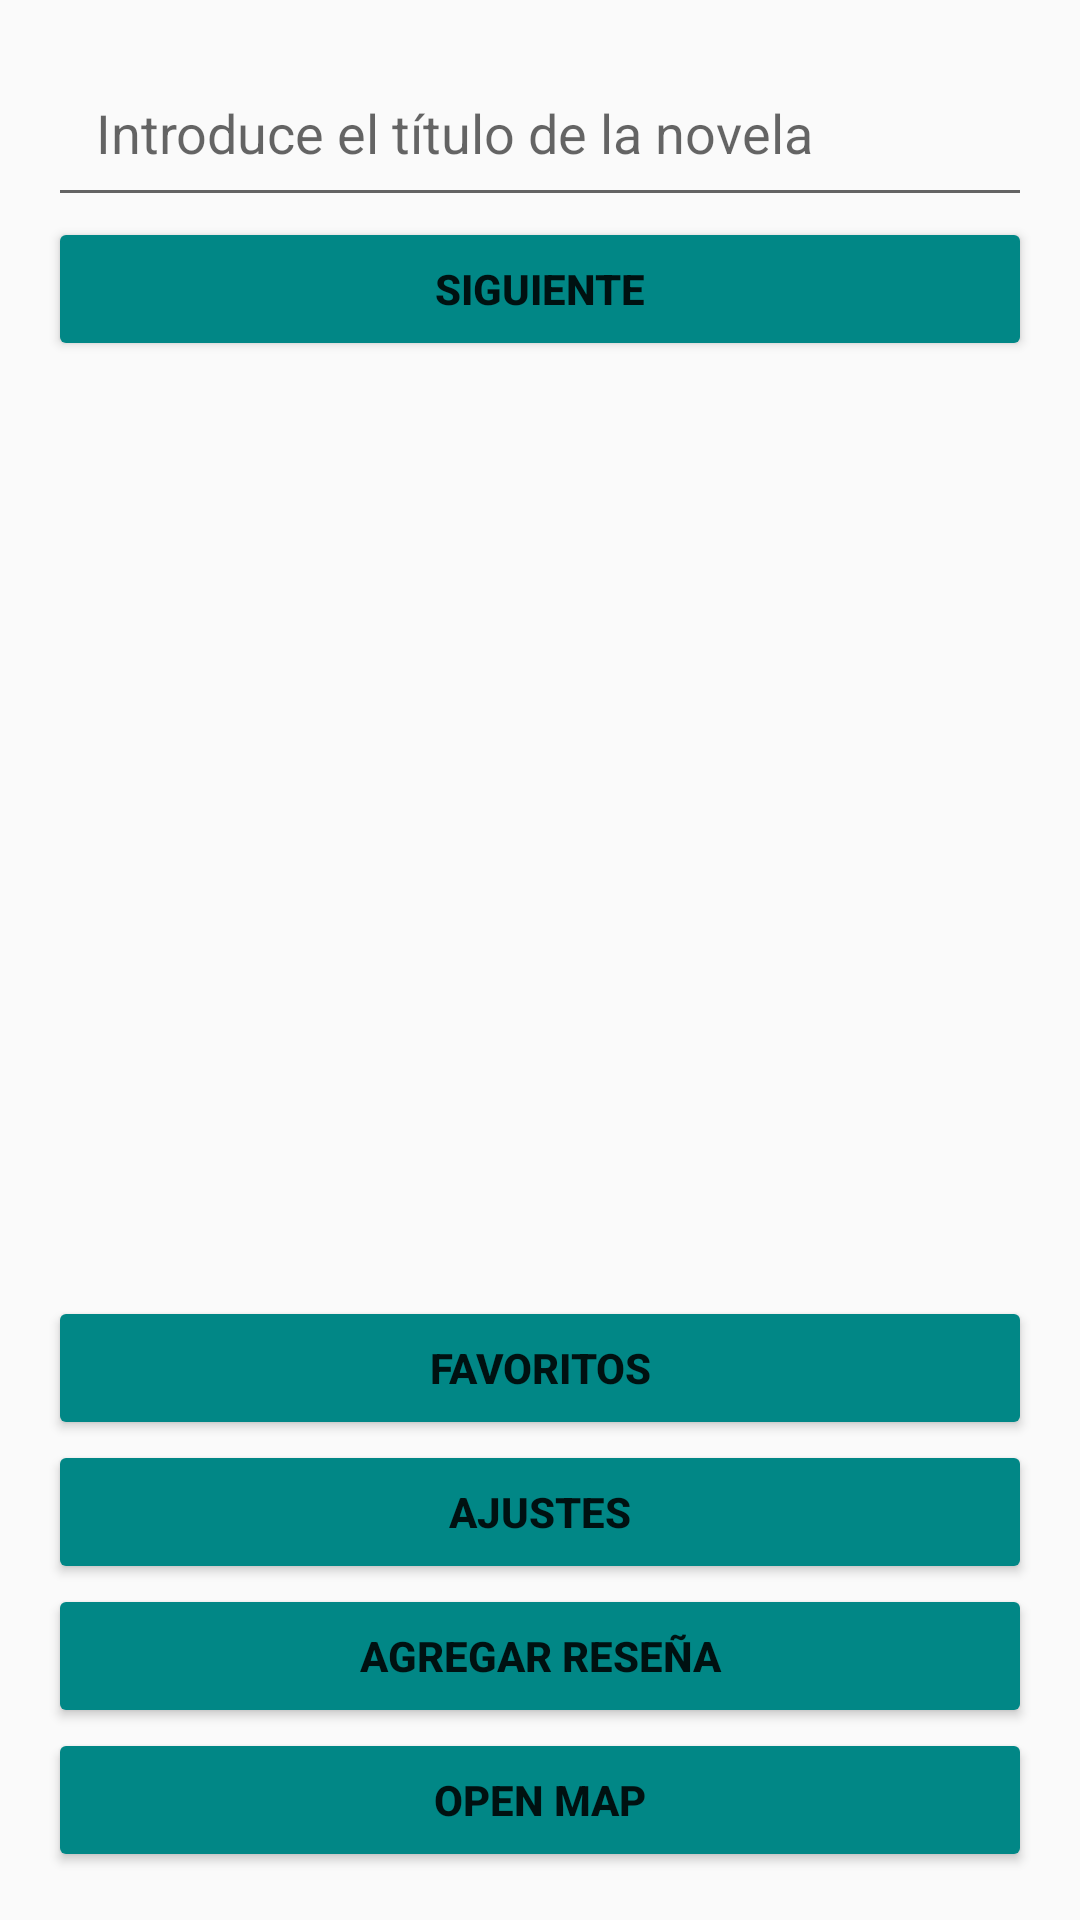

Layout XML and referenced resources for this Android screen:
<!-- AndroidManifest.xml: activity theme AppTheme -->
<!-- res/layout/activity_main.xml -->
<?xml version="1.0" encoding="utf-8"?>
<LinearLayout xmlns:android="http://schemas.android.com/apk/res/android"
    android:layout_width="match_parent"
    android:layout_height="match_parent"
    android:orientation="vertical"
    android:padding="16dp">

    <EditText
        android:id="@+id/editTextTitulo"
        android:layout_width="match_parent"
        android:layout_height="wrap_content"
        android:hint="Introduce el título de la novela"
        android:padding="16dp"
        android:minHeight="48dp" />

    <Button
        android:id="@+id/btnSiguiente"
        android:layout_width="match_parent"
        android:layout_height="wrap_content"
        android:backgroundTint="@color/teal_700"
        android:textStyle="bold"
        android:text="Siguiente" />

    <androidx.recyclerview.widget.RecyclerView
        android:id="@+id/recyclerView"
        android:layout_width="match_parent"
        android:layout_height="281dp"
        android:layout_weight="1" />

    <Button
        android:id="@+id/btnFavoritos"
        android:layout_width="match_parent"
        android:layout_height="wrap_content"
        android:backgroundTint="@color/teal_700"
        android:textStyle="bold"
        android:text="Favoritos" />

    <Button
        android:id="@+id/btnAjustes"
        android:layout_width="match_parent"
        android:layout_height="wrap_content"
        android:backgroundTint="@color/teal_700"
        android:textStyle="bold"
        android:text="Ajustes" />

    <Button
        android:id="@+id/btnAgregarResena"
        android:layout_width="match_parent"
        android:layout_height="wrap_content"
        android:backgroundTint="@color/teal_700"
        android:textStyle="bold"
        android:text="Agregar Reseña" />
    <Button
        android:id="@+id/btnMap"
        android:layout_width="match_parent"
        android:layout_height="wrap_content"
        android:backgroundTint="@color/teal_700"
        android:textStyle="bold"
        android:text="Open Map" />
</LinearLayout>
<!-- resources referenced by this layout -->
<resources>
  <color name="teal_700">#FF018786</color>
  <style name="AppTheme" parent="Theme.AppCompat.Light.NoActionBar">
          <item name="colorPrimary">@color/teal_700</item>
          <item name="colorPrimaryDark">@color/teal_900</item>
          <item name="colorAccent">@color/teal_200</item>
      </style>
  <color name="teal_900">#FF015F9D</color>
  <color name="teal_200">#072F2B</color>
</resources>
